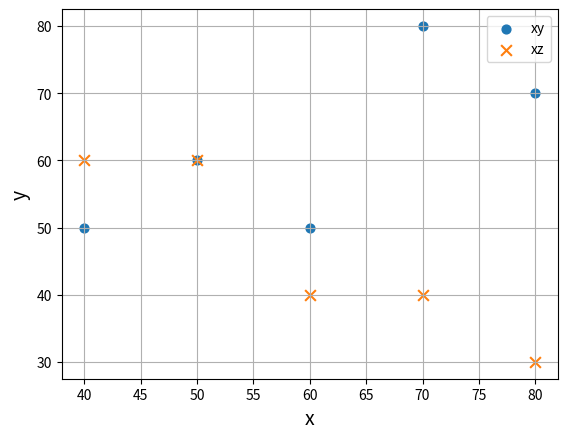

Source code (Python):
import numpy as np
import matplotlib.pyplot as plt

x = np.array([50, 70, 40, 60, 80]) #数学の点数
y = np.array([60, 80, 50, 50, 70]) #英語の点数
z = np.array([60, 40, 60, 40, 30]) #国語の点数

cov_xy = np.average((x-np.average(x))*(y-np.average(y)))
print('cov_xy', cov_xy)

cov_xz = np.average((x-np.average(x))*(z-np.average(z)))
print('cov_xz', cov_xz)

plt.scatter(x, y, marker='o', label='xy', s=40)
plt.scatter(x, z, marker='x', label='xz', s=60)
plt.legend()

plt.xlabel('x', size=14)
plt.ylabel('y', size=14)
plt.grid()

plt.show()